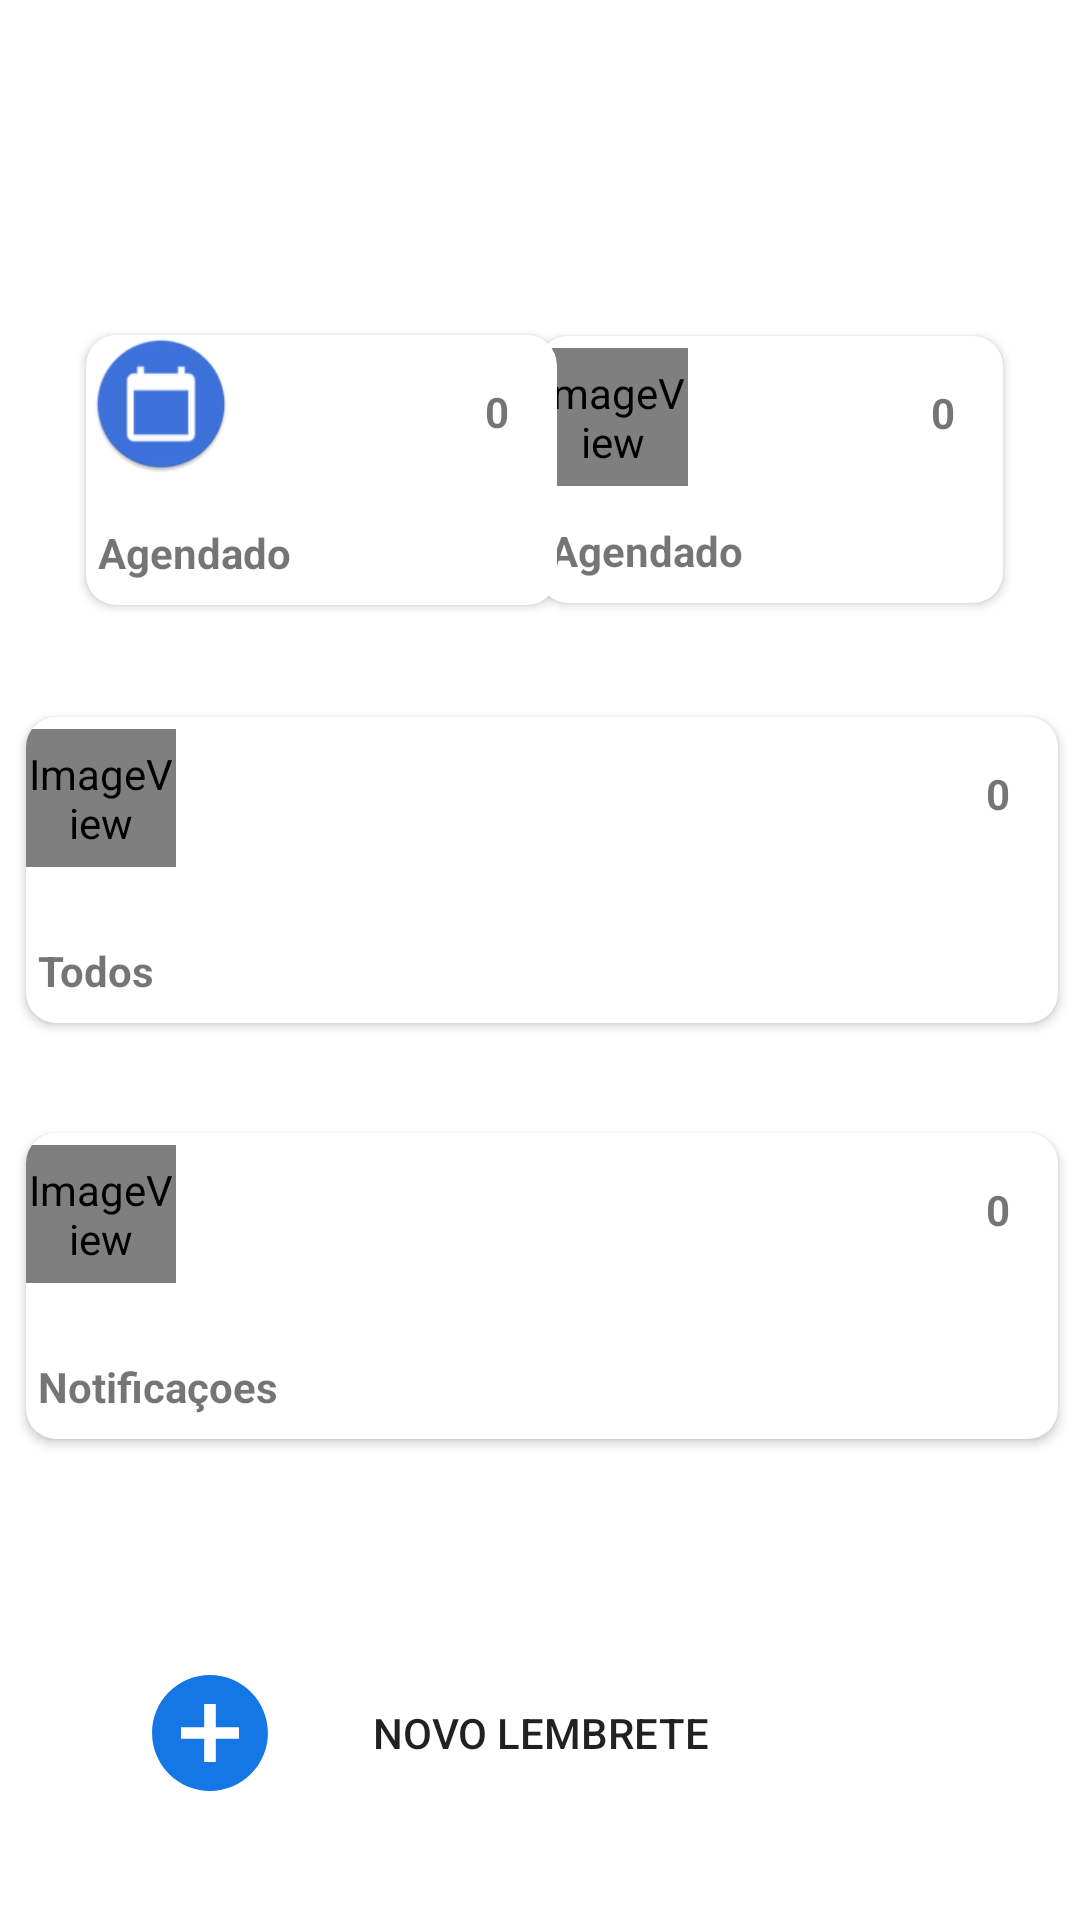

Android layout source for this screen:
<!-- AndroidManifest.xml: application theme Theme.Lembrete_Fantastic_6 -->
<!-- res/layout/activity_main.xml -->
<?xml version="1.0" encoding="utf-8"?>
<androidx.constraintlayout.widget.ConstraintLayout xmlns:android="http://schemas.android.com/apk/res/android"
    xmlns:app="http://schemas.android.com/apk/res-auto"
    xmlns:tools="http://schemas.android.com/tools"
    android:layout_width="match_parent"
    android:layout_height="match_parent"
    tools:context=".MainActivity">

    

    

    

    

    <androidx.cardview.widget.CardView

        android:id="@+id/AgendadoActivity"
        android:layout_width="155dp"
        android:layout_height="89dp"
        app:layout_constraintBottom_toBottomOf="parent"
        app:layout_constraintEnd_toEndOf="parent"
        app:layout_constraintHorizontal_bias="0.874"
        app:layout_constraintStart_toStartOf="parent"
        app:layout_constraintTop_toTopOf="parent"
        app:cardCornerRadius="10dp"
        app:layout_constraintVertical_bias="0.203">

        <androidx.constraintlayout.widget.ConstraintLayout
            android:layout_width="match_parent"
            android:layout_height="match_parent">

            <TextView
                android:id="@+id/Agendado"
                android:layout_width="wrap_content"
                android:layout_height="wrap_content"
                android:layout_marginTop="16dp"
                android:layout_marginEnd="16dp"
                android:text="0"
                android:textStyle="bold"
                app:layout_constraintEnd_toEndOf="parent"
                app:layout_constraintTop_toTopOf="parent"
                tools:ignore="HardcodedText" />

            <TextView
                android:id="@+id/textAgendado"
                android:layout_width="wrap_content"
                android:layout_height="wrap_content"
                android:layout_marginStart="4dp"
                android:layout_marginBottom="8dp"
                android:text="Agendado"
                android:textStyle="bold"
                app:layout_constraintBottom_toBottomOf="parent"
                app:layout_constraintStart_toStartOf="parent" />

            <ImageView
                android:id="@+id/imageAgendado"
                android:layout_width="50dp"
                android:layout_height="46dp"
                android:layout_marginTop="4dp"
                app:layout_constraintTop_toTopOf="parent"
                app:srcCompat="@mipmap/lured_round"
                tools:ignore="MissingConstraints" />

        </androidx.constraintlayout.widget.ConstraintLayout>

    </androidx.cardview.widget.CardView>

    <Button
        android:id="@+id/nvo"
        android:layout_width="wrap_content"
        android:layout_height="53dp"
        android:layout_marginStart="16dp"
        android:layout_marginBottom="36dp"
        android:background="@android:color/transparent"
        android:drawableLeft="@drawable/addblu_foreground"
        android:text="Novo Lembrete"
        android:textColor="@color/ic_launcher_background"
        app:layout_constraintBottom_toBottomOf="parent"
        app:layout_constraintStart_toStartOf="parent"
        tools:ignore="MissingConstraints" />


    <androidx.cardview.widget.CardView
        android:id="@+id/cardView"
        android:layout_width="344dp"
        android:layout_height="102dp"
        app:cardCornerRadius="10dp"
        app:layout_constraintBottom_toBottomOf="parent"
        app:layout_constraintEnd_toEndOf="parent"
        app:layout_constraintHorizontal_bias="0.537"
        app:layout_constraintStart_toStartOf="parent"
        app:layout_constraintTop_toTopOf="parent"
        app:layout_constraintVertical_bias="0.702">

        <androidx.constraintlayout.widget.ConstraintLayout
            android:layout_width="match_parent"

            android:layout_height="match_parent">

            <TextView
                android:id="@+id/textnotificacao"
                android:layout_width="wrap_content"
                android:layout_height="wrap_content"
                android:layout_marginTop="16dp"
                android:layout_marginEnd="16dp"
                android:text="0"
                android:textStyle="bold"
                app:layout_constraintEnd_toEndOf="parent"
                app:layout_constraintTop_toTopOf="parent"
                tools:ignore="HardcodedText" />

            <TextView
                android:id="@+id/notificacao"
                android:layout_width="wrap_content"
                android:layout_height="wrap_content"
                android:layout_marginStart="4dp"
                android:layout_marginBottom="8dp"
                android:text="Notificaçoes"
                android:textStyle="bold"
                app:layout_constraintBottom_toBottomOf="parent"
                app:layout_constraintStart_toStartOf="parent" />

            <ImageView
                android:id="@+id/imagenotificacao"
                android:layout_width="50dp"
                android:layout_height="46dp"
                android:layout_marginTop="4dp"
                app:layout_constraintTop_toTopOf="parent"
                app:srcCompat="@mipmap/lured_round"
                tools:ignore="MissingConstraints" />

        </androidx.constraintlayout.widget.ConstraintLayout>
    </androidx.cardview.widget.CardView>

    <androidx.cardview.widget.CardView
        android:layout_width="344dp"
        android:layout_height="102dp"
        app:cardCornerRadius="10dp"
        app:layout_constraintBottom_toBottomOf="parent"
        app:layout_constraintEnd_toEndOf="parent"
        app:layout_constraintHorizontal_bias="0.539"
        app:layout_constraintStart_toStartOf="parent"
        app:layout_constraintTop_toTopOf="parent"
        app:layout_constraintVertical_bias="0.444" >

        <androidx.constraintlayout.widget.ConstraintLayout
            android:layout_width="match_parent"

            android:layout_height="match_parent">

            <TextView
                android:id="@+id/Todos"
                android:layout_width="wrap_content"
                android:layout_height="wrap_content"
                android:layout_marginTop="16dp"
                android:layout_marginEnd="16dp"
                android:text="0"
                android:textStyle="bold"
                app:layout_constraintEnd_toEndOf="parent"
                app:layout_constraintTop_toTopOf="parent"
                tools:ignore="HardcodedText" />

            <TextView
                android:id="@+id/texTodos"
                android:layout_width="wrap_content"
                android:layout_height="wrap_content"
                android:layout_marginStart="4dp"
                android:layout_marginBottom="8dp"
                android:text="Todos"
                android:textStyle="bold"
                app:layout_constraintBottom_toBottomOf="parent"
                app:layout_constraintStart_toStartOf="parent" />

            <ImageView
                android:id="@+id/imageTodos"
                android:layout_width="50dp"
                android:layout_height="46dp"
                android:layout_marginTop="4dp"
                app:layout_constraintTop_toTopOf="parent"
                app:srcCompat="@mipmap/lured_round"
                tools:ignore="MissingConstraints" />

        </androidx.constraintlayout.widget.ConstraintLayout>
    </androidx.cardview.widget.CardView>

    <androidx.cardview.widget.CardView
        android:layout_width="157dp"
        android:layout_height="90dp"
        app:cardCornerRadius="10dp"
        app:layout_constraintBottom_toBottomOf="parent"
        app:layout_constraintEnd_toEndOf="parent"
        app:layout_constraintHorizontal_bias="0.141"
        app:layout_constraintStart_toStartOf="parent"
        app:layout_constraintTop_toTopOf="parent"
        app:layout_constraintVertical_bias="0.203">

        <androidx.constraintlayout.widget.ConstraintLayout
            android:layout_width="match_parent"

            android:layout_height="match_parent">

            <TextView
                android:id="@+id/textVie0"
                android:layout_width="wrap_content"
                android:layout_height="wrap_content"
                android:layout_marginTop="16dp"
                android:layout_marginEnd="16dp"
                android:text="0"
                android:textStyle="bold"
                app:layout_constraintEnd_toEndOf="parent"
                app:layout_constraintTop_toTopOf="parent"
                tools:ignore="HardcodedText" />

            <TextView
                android:id="@+id/textVie1"
                android:layout_width="wrap_content"
                android:layout_height="wrap_content"
                android:layout_marginStart="4dp"
                android:layout_marginBottom="8dp"
                android:text="Agendado"
                android:textStyle="bold"
                app:layout_constraintBottom_toBottomOf="parent"
                app:layout_constraintStart_toStartOf="parent" />

            <ImageView
                android:id="@+id/imageView"

                android:layout_width="50dp"
                android:layout_height="46dp"
                android:layout_marginTop="4dp"
                app:srcCompat="@mipmap/li_round"
                tools:ignore="MissingConstraints" />

        </androidx.constraintlayout.widget.ConstraintLayout>

    </androidx.cardview.widget.CardView>


</androidx.constraintlayout.widget.ConstraintLayout>
<!-- resources referenced by this layout -->
<resources>
  <!-- drawable addblu_foreground (drawable) -->
  <vector xmlns:android="http://schemas.android.com/apk/res/android"
      android:width="108dp"
      android:height="108dp"
      android:viewportWidth="108"
      android:viewportHeight="108"
      android:tint="#1477E5">
    <group android:scaleX="1.9314"
        android:scaleY="1.9314"
        android:translateX="30.8232"
        android:translateY="30.8232">
      <path
          android:fillColor="@android:color/white"
          android:pathData="M12,2C6.48,2 2,6.48 2,12s4.48,10 10,10 10,-4.48 10,-10S17.52,2 12,2zM17,13h-4v4h-2v-4L7,13v-2h4L11,7h2v4h4v2z"/>
    </group>
  </vector>
  <!-- mipmap li_round: png bitmap (mipmap-xhdpi, 4417 bytes) -->
  <!-- mipmap lured_round (mipmap-anydpi-v26) -->
  <?xml version="1.0" encoding="utf-8"?>
  <adaptive-icon xmlns:android="http://schemas.android.com/apk/res/android">
      <background android:drawable="@color/lured_background"/>
      <foreground android:drawable="@drawable/lured_foreground"/>
  </adaptive-icon>
  <style name="Theme.Lembrete_Fantastic_6" parent="Theme.MaterialComponents.DayNight.DarkActionBar">
          
          <item name="colorPrimary">@color/purple_500</item>
          <item name="colorPrimaryVariant">@color/purple_700</item>
          <item name="colorOnPrimary">@color/white</item>
          
          <item name="colorSecondary">@color/teal_200</item>
          <item name="colorSecondaryVariant">@color/teal_700</item>
          <item name="colorOnSecondary">@color/black</item>
          
          <item name="android:statusBarColor" tools:targetApi="l">?attr/colorPrimaryVariant</item>
          
      </style>
  <color name="lured_background">#DC3D3D</color>
  <!-- not gathered from this repository: default colours our renderer supplied (Android Studio template values) -->
  <color name="purple_500">#FF6200EE</color>
  <color name="purple_700">#FF3700B3</color>
  <color name="teal_200">#FF03DAC5</color>
  <color name="teal_700">#FF018786</color>
  <color name="black">#FF000000</color>
  <color name="white">#FFFFFFFF</color>
</resources>
